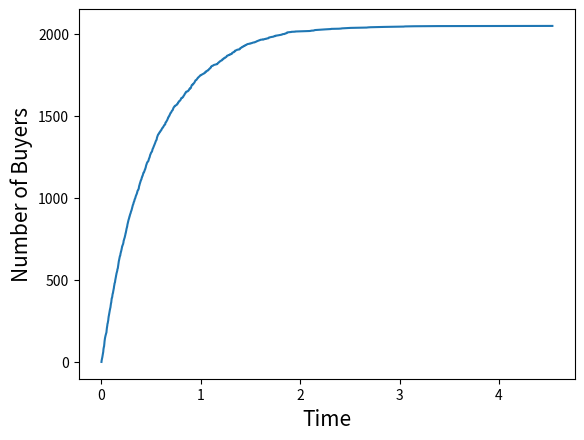

This chart was generated by the following Python code:
# -*- coding: utf-8 -*-
"""
Created on Mon Jan 24 14:41:24 2022

"""

import numpy as np
import matplotlib.pyplot as plt
import random
#%%
k=1
sigma_rho=2 #sigma^rho
beta=2
Order=12 #number of levels of hierarchy

N=2**(Order-1)
times=[-np.log(1-random.random())/(k*sigma_rho) for i in range(N)] #Generate times from distribution
buy=[]
for i in range(Order):
  buy.append(np.zeros(2**(Order-1-i)))  #for each level of hierarchy generate array of zeros of respective size


#%%

def Boost(x,n): #n is number of iteration, x is the array of times
  t=min(x) #find smallest time
  buyer=x.index(t)
  buy[0][buyer]=1
  if buyer%2==0 and x[buyer]>x[buyer+1] : #if buyer is even then affect odd next to him
    x[buyer+1]=x[buyer]+2**(-beta)*(x[buyer+1]-x[buyer])   
  elif buyer%2==1 and x[buyer]>x[buyer-1]: #if buyer is odd then affect even next to him
    x[buyer-1]=x[buyer]+2**(-beta)*(x[buyer-1]-x[buyer]) 
  x[buyer]=1e7 #make sure that this time is never considered again
  return(t,n+1)

TimeList=[]
ShareList=[]
for i in range(N):
    Hold=Boost(times,i) #run for all iterations
    TimeList.append(Hold[0])
    ShareList.append(Hold[1])
    

plt.xlabel('Time',size=15) #plot number of buyers vs time
plt.ylabel('Number of Buyers',size=15)
plt.plot(TimeList,ShareList)































